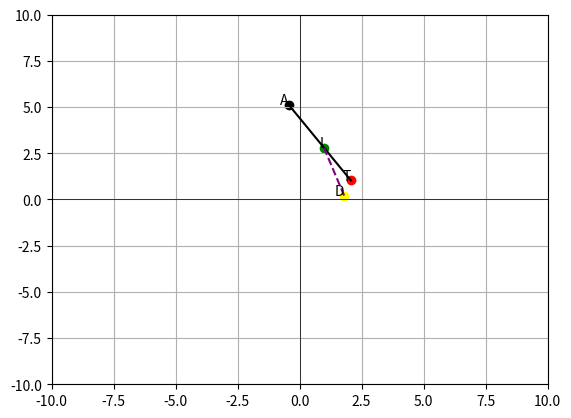

Here is the Python script that generated this plot:
# -------------------------------------------------------------------------------
# This is the third version of the algorithm (2D Version (v.1.3)). In this case the attacker is only
# limited by his length to the target. Meaning, he isn't limited to being under the target (y value).
# -------------------------------------------------------------------------------

import matplotlib.pyplot as plt
import numpy as np
import math
import random 
import pandas as pd

# 1. Create Points
# Set seed for reproducibility
# Save this one
# random.seed(420) 
# random.seed(423) 
# random.seed(421)


class Point: 
    def __init__(self, type):
        self.type = type
        self.coordinates = np.array([0, 0])

    def create_target(self):
        x = random.uniform(-3.0, 3.0)
        y = random.uniform(-2.0, 2.0)
        self.coordinates = np.array([x, y])
        return self.coordinates
    
    def create_defense(self, target):
        x = random.uniform(target.coordinates[0] - 1.5, target.coordinates[0] + 1.5)
        y = random.uniform(target.coordinates[1] - 1.5, target.coordinates[1] + 1.5)
        self.coordinates = np.array([x, y])
        return self.coordinates
    
    def create_attack(self, target, defense):
        x_side_left = random.uniform(-9.5, target.coordinates[0] - 2)
        x_side_right = random.uniform(target.coordinates[0] + 2, 9.5)
        y_below = random.uniform(target.coordinates[1] - 2, -9.5)
        y_above = random.uniform(target.coordinates[1] + 2, 9.5)
        x_inclusive = random.uniform(-9.5, 9.5)
        y_inclusive = random.uniform(-9.5, 9.5)
        y_below_x_inclusive = np.array([x_inclusive, y_below])
        y_above_x_inclusive = np.array([x_inclusive, y_above])
        x_left_y_inclusive = np.array([x_side_left, y_inclusive])
        x_right_y_inclusive = np.array([x_side_right, y_inclusive])

        self.coordinates = random.choice([y_below_x_inclusive, y_above_x_inclusive, x_left_y_inclusive, x_right_y_inclusive])
        return self.coordinates

target = Point("target")
target.create_target()
print("Target Coordinates:", target.coordinates)

defense = Point("defense")
defense.create_defense(target)
print("Defense Coordinates:", defense.coordinates)

attack = Point("attack")
attack.create_attack(target, defense)
print("Attack Coordinates:", attack.coordinates)

target.coordinates = np.array([2.06653111, 1.03181761])
defense.coordinates = np.array([1.79647448, 0.21213456])
attack.coordinates = np.array([-0.44465787, 5.1330371])

# Some quick visualization 
adjacent_Rcoordinates = np.array([target.coordinates[0], attack.coordinates[1]])

def intercept(defense, attack, target):
    TD_length = math.hypot(target.coordinates[0] - defense.coordinates[0], target.coordinates[1] - defense.coordinates[1])
    TA_length = math.hypot(target.coordinates[0] - attack.coordinates[0], target.coordinates[1] - attack.coordinates[1])
    DA_length = math.hypot(defense.coordinates[0] - attack.coordinates[0], defense.coordinates[1] - attack.coordinates[1])

    if TA_length < TD_length:
            return "Intercept not possible"
    
    # Use sine and cosine rule to get the angle theta and length AI
    td_angle_rad = math.acos((TA_length**2 + DA_length**2 - TD_length**2)/(2*TA_length*DA_length)) 
    td_angle_deg = math.degrees(td_angle_rad)
    ad_angle_deg = 180 - 2*td_angle_deg
    ad_angle_rad = math.radians(ad_angle_deg)
    AI_length = DA_length*(math.sin(td_angle_rad)/math.sin(ad_angle_rad)) 
    print("AI_length:", AI_length)
    print("td_angle_deg:", td_angle_deg)

    # To find the intercept point, we need to know the angle of the attack with respect to the x axis
    # For this we make a right triangle using A and T, let's call the point R (for right angle) for
    # the point where (xR, yR) = (xT, yA). Then we can use Soh Cah Toa to find the angle of interest

    # The hypotenuse of the triangle is simply TA, let's use the adjacent as the x distance from T to R
    legnth_adacent_R = abs(target.coordinates[0] - attack.coordinates[0])
    print("target.coordinates[0]:", target.coordinates[0])
    print("attack.coordinates[0]:", attack.coordinates[0])
    print("legnth_adacent_R:", legnth_adacent_R)

    theta_rad = math.acos(legnth_adacent_R/TA_length)
    theta_deg = math.degrees(theta_rad)
    print("theta_deg:", theta_deg)
    print("theta_rad:", theta_rad)

    if attack.coordinates[0] < target.coordinates[0]:
        if attack.coordinates[1] < target.coordinates[1]:
            print("Attack is in the 3rd quadrant")
        else: 
            print("Attack is in the 2nd quadrant")
            theta_rad = math.radians(360 - theta_deg)
    else:
        if attack.coordinates[1] < target.coordinates[1]:
            print("Attack is in the 4th quadrant")
            theta_rad = math.radians(180 - theta_deg)
        else:
            print("Attack is in the 1st quadrant")
            theta_rad = math.radians(180 + theta_deg)
        
    intercept_x = attack.coordinates[0] + AI_length*math.cos(theta_rad)
    intercept_y = attack.coordinates[1] + AI_length*math.sin(theta_rad)    

    intercept_coordinates = np.array([intercept_x, intercept_y])
    return intercept_coordinates

intercept_point = intercept(defense, attack, target)
print("Intercept Point:")
print(intercept_point)
intercept_point = intercept(defense, attack, target)
print("Intercept Point")
print(intercept_point)

# 2. Create the space from -10 to 10 in both axes
fig, ax = plt.subplots()
plt.xlim(-10, 10)
plt.ylim(-10, 10)

# 1.1 Draw x and y axes and gridlines
plt.axhline(0, color='black',linewidth=0.5)
plt.axvline(0, color='black',linewidth=0.5)
plt.grid(True)

plt.scatter(target.coordinates[0], target.coordinates[1], color='red', label='Point 1')
plt.scatter(defense.coordinates[0], defense.coordinates[1], color='yellow', label='Point 2')
plt.scatter(attack.coordinates[0], attack.coordinates[1], color='black', label='Point 3')
plt.scatter(intercept_point[0], intercept_point[1], color='green', label='Point 4')

plt.plot([attack.coordinates[0], target.coordinates[0]], [attack.coordinates[1], target.coordinates[1]], color='black', linestyle='-', label='Attack to Target')
plt.plot([defense.coordinates[0], intercept_point[0]], [defense.coordinates[1], intercept_point[1]], color='purple', linestyle='--', label='Defense to Intercept')

plt.text(target.coordinates[0], target.coordinates[1], 'T', ha='right')
plt.text(defense.coordinates[0], defense.coordinates[1], 'D', ha='right')
plt.text(attack.coordinates[0], attack.coordinates[1], 'A', ha='right')
plt.text(intercept_point[0], intercept_point[1], 'I', ha='right')

# offset = 0.3  # Adjust this value as needed
# plt.text(target.coordinates[0], target.coordinates[1] + offset, 'T', ha='center')
# plt.text(defense.coordinates[0], defense.coordinates[1] + offset, 'D', ha='center')
# plt.text(attack.coordinates[0], attack.coordinates[1] + offset, 'A', ha='center')
# plt.text(intercept_point[0], intercept_point[1] + offset, 'I', ha='center')

plt.show()
# # # Create an empty DataFrame to store the results
# columns = ['Target_X', 'Target_Y', 'Defense_X', 'Defense_Y', 'Attack_X', 'Attack_Y', 'Intercept_X', 'Intercept_Y']
# df = pd.DataFrame(columns=columns)

# # Number of iterations
# num_iterations = 100000

# for i in range(num_iterations):
#     target = Point("target")
#     target.create_target()

#     defense = Point("defense")
#     defense.create_defense(target)

#     attack = Point("attack")
#     attack.create_attack(target, defense)

#     intercept_point = intercept(defense, attack, target)
#     print("Itteration no:", i)

#     # Append data to the DataFrame
#     df = df.append({
#         'Target_X': target.coordinates[0],
#         'Target_Y': target.coordinates[1],
#         'Defense_X': defense.coordinates[0],
#         'Defense_Y': defense.coordinates[1],
#         'Attack_X': attack.coordinates[0],
#         'Attack_Y': attack.coordinates[1],
#         'Intercept_X': intercept_point[0],
#         'Intercept_Y': intercept_point[1],
#     }, ignore_index=True)


# # Now df contains your data for 100,000 iterations
# print(df)

# df.to_csv("100k_iterations_v2.csv")
